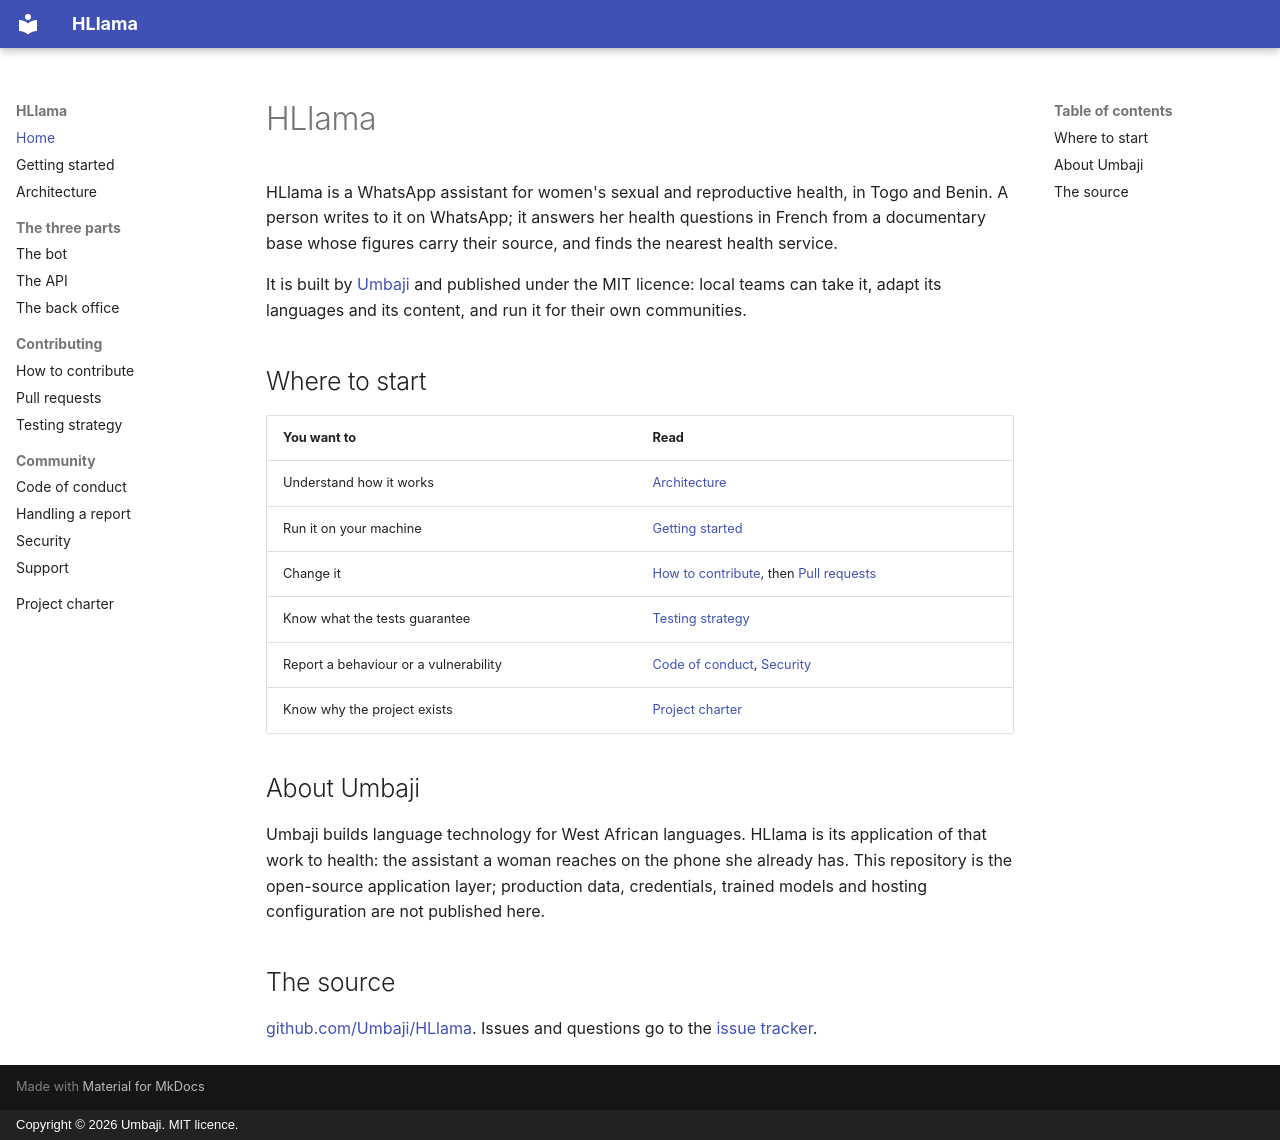

repository: Umbaji/HLlama · page: index.html · generator: mkdocs · copyright: Copyright © 2026 Umbaji. MIT licence.

# HLlama

HLlama is a WhatsApp assistant for women's sexual and reproductive health, in
Togo and Benin. A person writes to it on WhatsApp; it answers her health
questions in French from a documentary base whose figures carry their source,
and finds the nearest health service.

It is built by [Umbaji](https://umbaji.org) and published under the MIT
licence: local teams can take it, adapt its languages and its content, and run
it for their own communities.

## Where to start

| You want to | Read |
| --- | --- |
| Understand how it works | [Architecture](architecture/system-overview.md) |
| Run it on your machine | [Getting started](getting-started.md) |
| Change it | [How to contribute](project/contributing.md), then [Pull requests](project/pr-workflow.md) |
| Know what the tests guarantee | [Testing strategy](project/testing-strategy.md) |
| Report a behaviour or a vulnerability | [Code of conduct](project/code-of-conduct.md), [Security](project/security.md) |
| Know why the project exists | [Project charter](project/charter.md) |

## About Umbaji

Umbaji builds language technology for West African languages. HLlama is its
application of that work to health: the assistant a woman reaches on the phone
she already has. This repository is the open-source application layer;
production data, credentials, trained models and hosting configuration are not
published here.

## The source

[github.com/Umbaji/HLlama](https://github.com/Umbaji/HLlama). Issues and
questions go to the [issue tracker](https://github.com/Umbaji/HLlama/issues).
